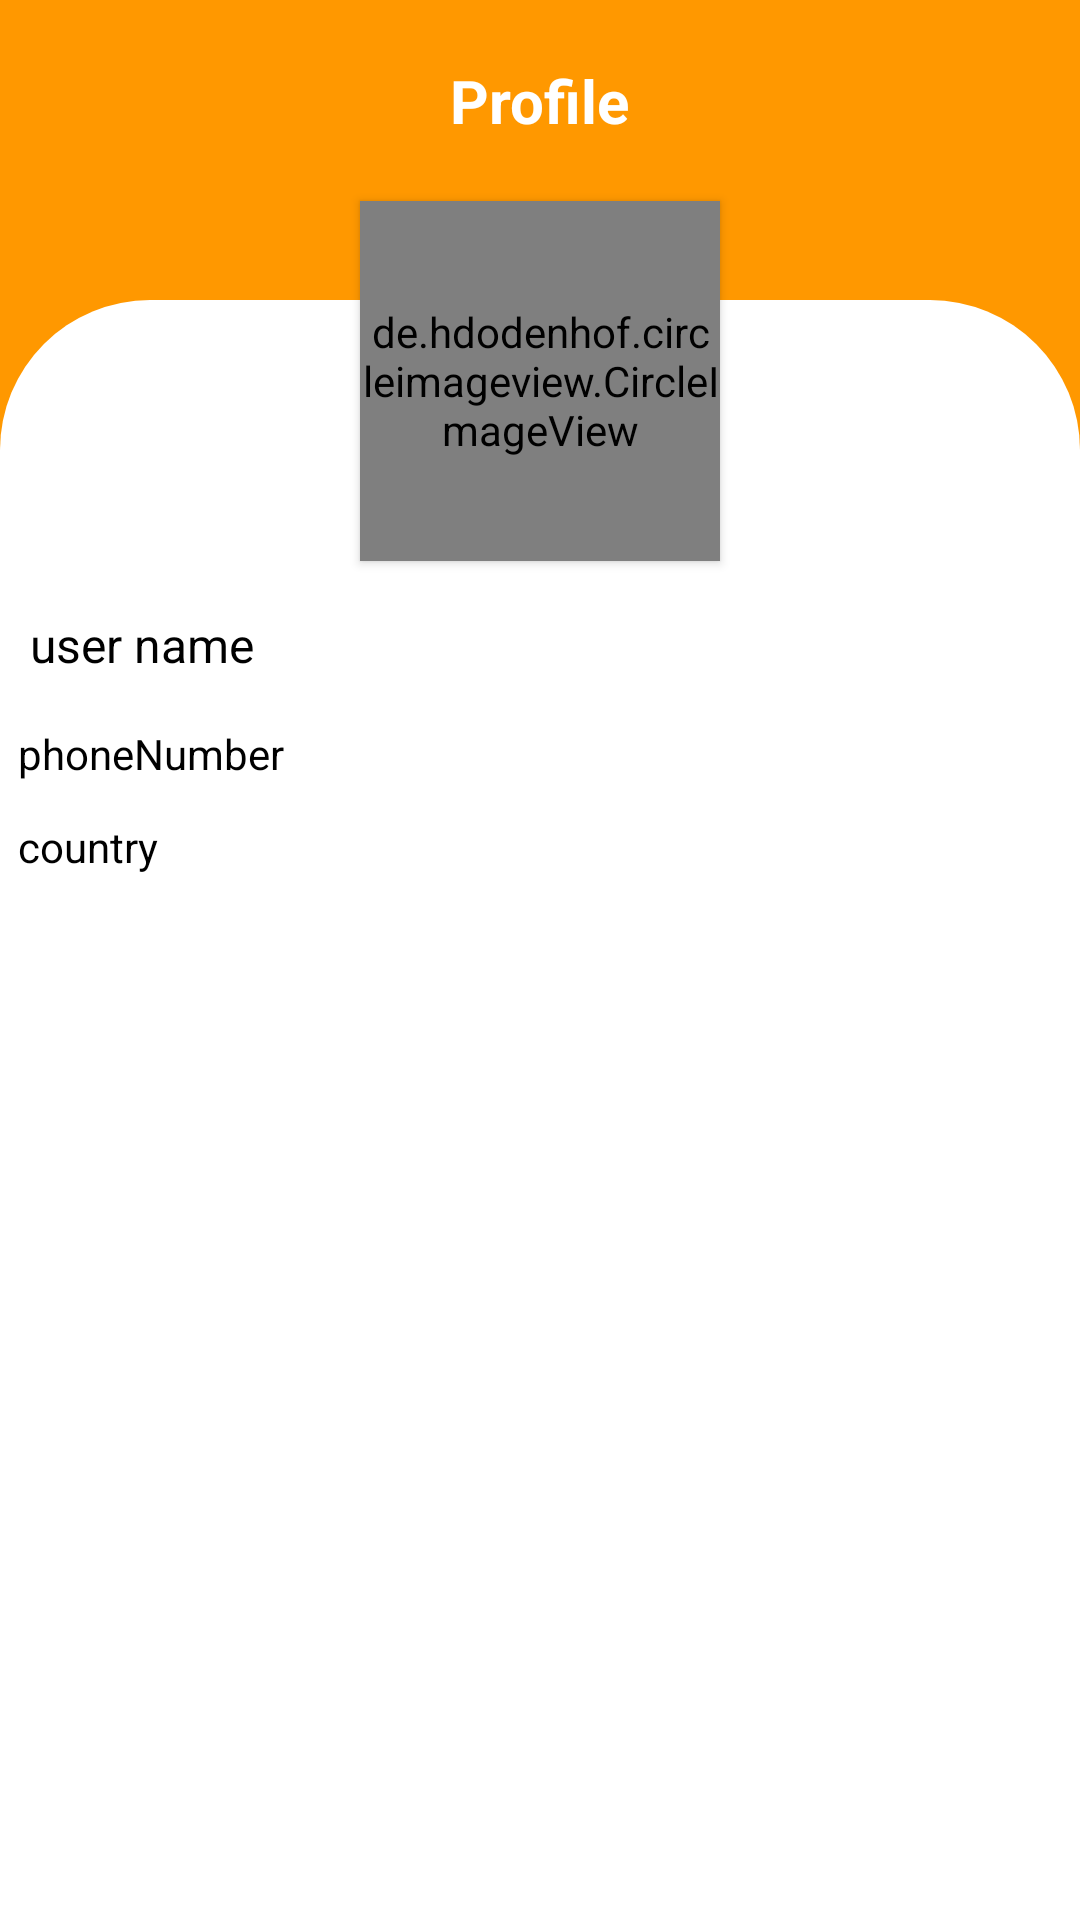

The Android layout XML behind this screen, and the referenced resources:
<!-- AndroidManifest.xml: application theme Theme.TGWPro -->
<!-- res/layout/profile_layout.xml -->
<?xml version="1.0" encoding="utf-8"?>
<androidx.constraintlayout.widget.ConstraintLayout xmlns:android="http://schemas.android.com/apk/res/android"
    android:layout_width="match_parent"
    xmlns:app="http://schemas.android.com/apk/res-auto"
    android:background="@color/purple_700"
    android:layout_height="400dp">
    <TextView
        android:id="@+id/profileText"
        app:layout_constraintStart_toStartOf="parent"
        app:layout_constraintEnd_toEndOf="parent"
        app:layout_constraintTop_toTopOf="parent"
        android:layout_width="wrap_content"
        android:layout_height="wrap_content"
        android:text="Profile"
        android:textColor="@color/white"
        android:textSize="20sp"
        android:textStyle="bold"
        android:layout_gravity="center"
        android:layout_marginTop="20dp"/>


    <de.hdodenhof.circleimageview.CircleImageView
        android:layout_marginTop="20dp"
        app:layout_constraintStart_toStartOf="parent"
        app:layout_constraintEnd_toEndOf="parent"
        app:layout_constraintTop_toBottomOf="@id/profileText"
        android:id="@+id/profile_image_I"
        android:layout_width="120dp"
        android:layout_height="120dp"
        android:src="@drawable/img4"
        android:elevation="2dp"/>

    <RelativeLayout
    android:layout_marginTop="100dp"
        android:layout_width="match_parent"
        android:layout_height="match_parent"
        android:background="@drawable/dash_board_design"
        app:layout_constraintStart_toStartOf="parent"
        app:layout_constraintEnd_toEndOf="parent"
        app:layout_constraintTop_toBottomOf="@id/profileText">

        <EditText
            android:id="@+id/userName"
            android:layout_width="match_parent"
            android:layout_height="wrap_content"
            android:layout_marginStart="6dp"
            android:layout_marginTop="100dp"
            android:layout_marginEnd="6dp"
            android:layout_marginBottom="6dp"
            android:hint="user name"
            android:padding="4dp"
            android:textColor="@color/black"
            android:textColorHint="@color/black"
            android:textSize="16sp" />

        <TextView
            android:id="@+id/phoneNum"
            android:layout_width="wrap_content"
            android:layout_height="wrap_content"
            android:layout_below="@id/userName"
            android:layout_margin="6dp"
            android:text="phoneNumber"
            android:textColor="@color/black" />

        <TextView
            android:id="@+id/country"
            android:layout_width="wrap_content"
            android:layout_height="wrap_content"
            android:layout_below="@id/phoneNum"
            android:layout_margin="6dp"
            android:text="country"
            android:textColor="@color/black" />
    </RelativeLayout>

</androidx.constraintlayout.widget.ConstraintLayout>
<!-- resources referenced by this layout -->
<resources>
  <color name="black">#FF000000</color>
  <color name="purple_700">#FF9800</color>
  <color name="white">#FFFFFFFF</color>
  <!-- drawable dash_board_design (drawable) -->
  <?xml version="1.0" encoding="utf-8"?>
  <shape android:shape="rectangle" xmlns:android="http://schemas.android.com/apk/res/android">
  
      <solid android:color="@color/white"/>
      <corners android:topLeftRadius="50dp" android:topRightRadius="50dp"/>
  
  </shape>
  <!-- drawable img4: jpg bitmap (drawable, 345514 bytes) -->
  <style name="Theme.TGWPro" parent="Theme.MaterialComponents.NoActionBar">
          
          <item name="colorPrimary">@color/purple_500</item>
          <item name="colorPrimaryVariant">@color/purple_700</item>
          <item name="colorOnPrimary">@color/white</item>
          
          <item name="colorSecondary">@color/teal_200</item>
          <item name="colorSecondaryVariant">@color/teal_700</item>
          <item name="colorOnSecondary">@color/black</item>
          
          <item name="android:statusBarColor" tools:targetApi="l">?attr/colorPrimaryVariant</item>
          
      </style>
  <color name="purple_500">#FFC107</color>
  <color name="teal_200">#000000</color>
  <color name="teal_700">#000000</color>
</resources>
